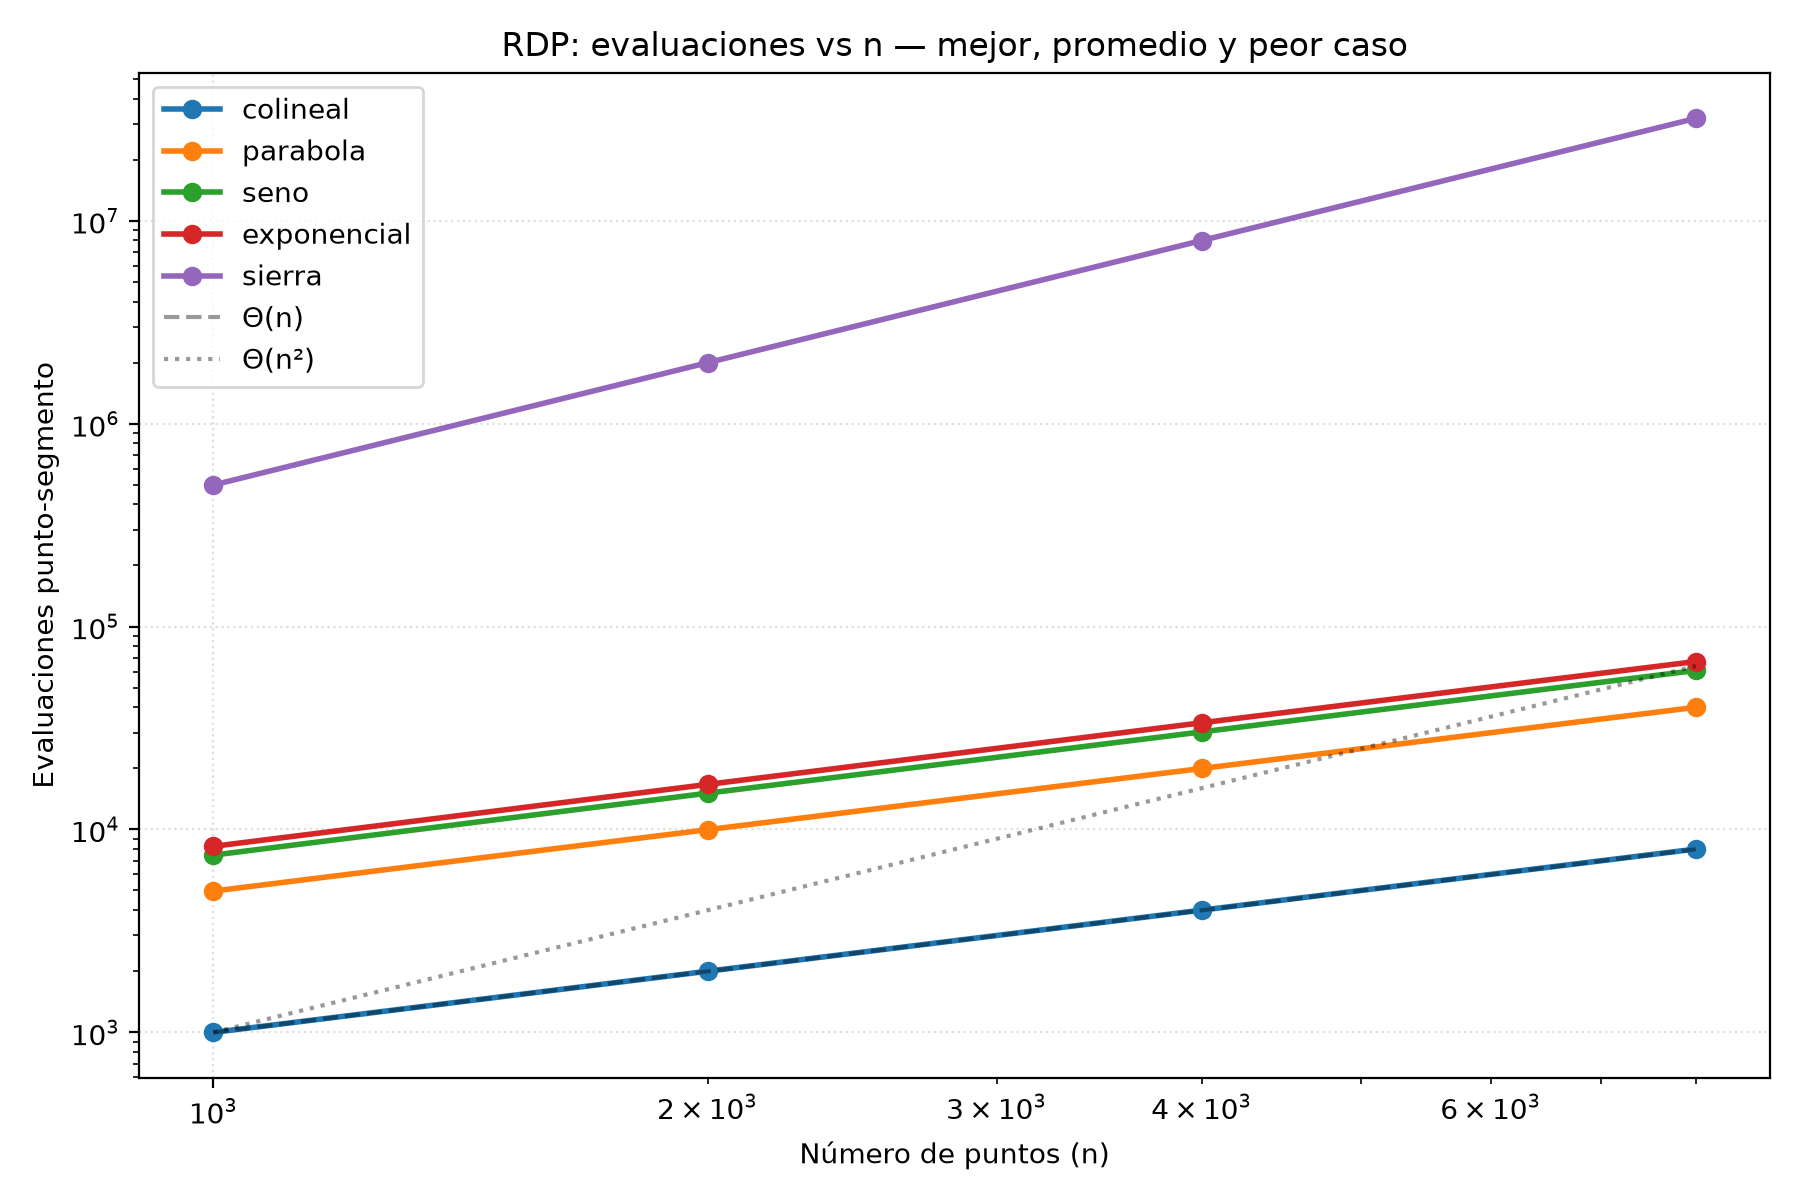

The file beside this chart, header and first rows:
caso, tipo, n, epsilon, evaluaciones, profundidad, llamadas, conservados, tiempo_s, evals_sobre_n, evals_sobre_nlogn
colineal, mejor, 1000, 0.5, 998, 1, 1, 2, 0.000906, 0.998, 0.1
colineal, mejor, 2000, 0.5, 1998, 1, 1, 2, 0.00174, 0.999, 0.091
colineal, mejor, 4000, 0.5, 3998, 1, 1, 2, 0.003416, 1.0, 0.084
colineal, mejor, 8000, 0.5, 7998, 1, 1, 2, 0.006835, 1.0, 0.077
parabola, promedio, 1000, 0.001, 4964, 5, 31, 17, 0.004835, 4.964, 0.498
parabola, promedio, 2000, 0.001, 9964, 5, 31, 17, 0.01026, 4.982, 0.454
parabola, promedio, 4000, 0.001, 19964, 5, 31, 17, 0.01941, 4.991, 0.417
parabola, promedio, 8000, 0.001, 39964, 5, 31, 17, 0.03887, 4.995, 0.385
seno, promedio, 1000, 0.001, 7468, 10, 131, 67, 0.007363, 7.468, 0.749
seno, promedio, 2000, 0.001, 15078, 10, 131, 67, 0.01472, 7.539, 0.688
seno, promedio, 4000, 0.001, 30237, 10, 129, 66, 0.03109, 7.559, 0.632
seno, promedio, 8000, 0.001, 60729, 10, 131, 67, 0.06191, 7.591, 0.585
exponencial, promedio, 1000, 0.001, 8249, 12, 143, 73, 0.008189, 8.249, 0.828
exponencial, promedio, 2000, 0.001, 16653, 12, 143, 73, 0.01636, 8.326, 0.759
exponencial, promedio, 4000, 0.001, 33527, 12, 145, 74, 0.03265, 8.382, 0.7
exponencial, promedio, 8000, 0.001, 67213, 12, 145, 74, 0.06541, 8.402, 0.648
sierra, peor, 1000, 0.5, 498501, 999, 1997, 1000, 0.4734, 498.5, 50.02
sierra, peor, 2000, 0.5, 1997001, 1999, 3997, 2000, 1.893, 998.5, 91.06
sierra, peor, 4000, 0.5, 7994001, 3999, 7997, 4000, 6.291, 1998, 167
sierra, peor, 8000, 0.5, 31988001, 7999, 15997, 8000, 18.69, 3998, 308.4
